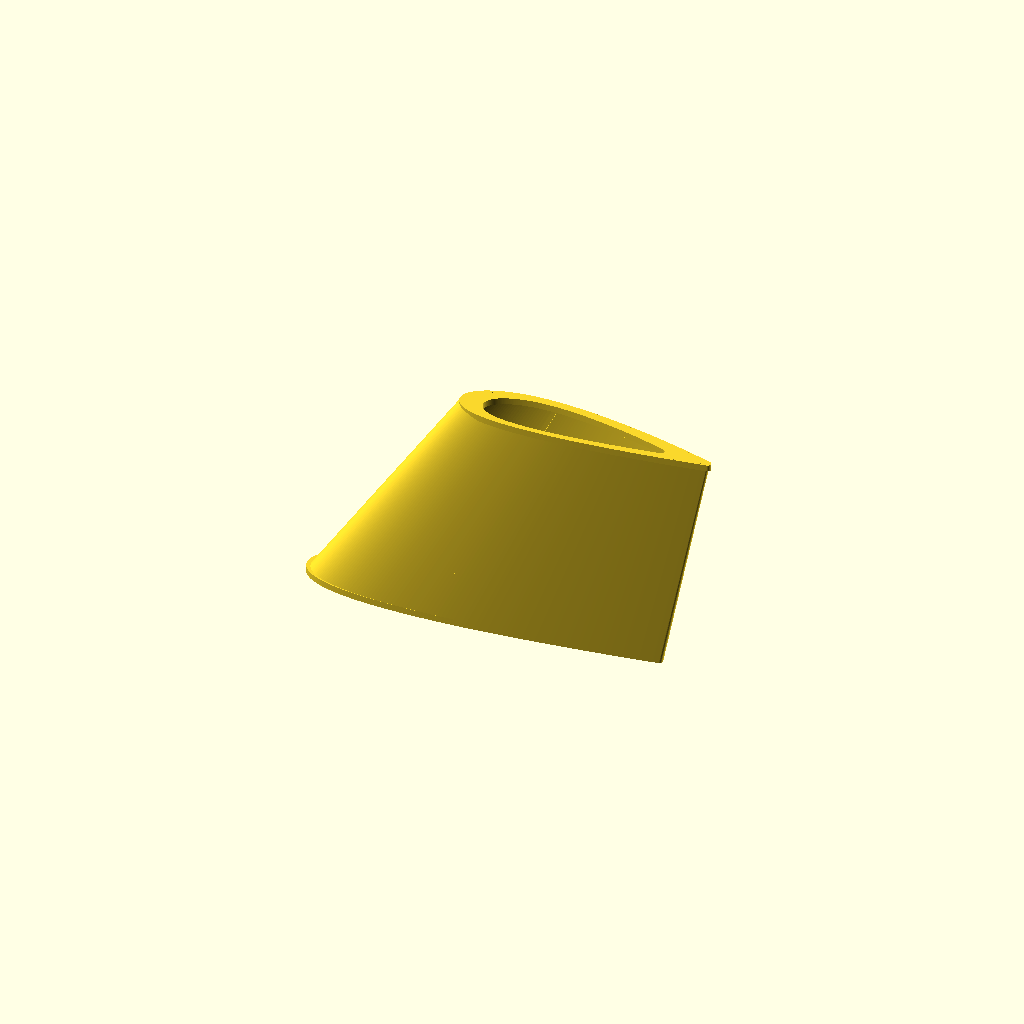
Cell 1 — every parameter at its default value.
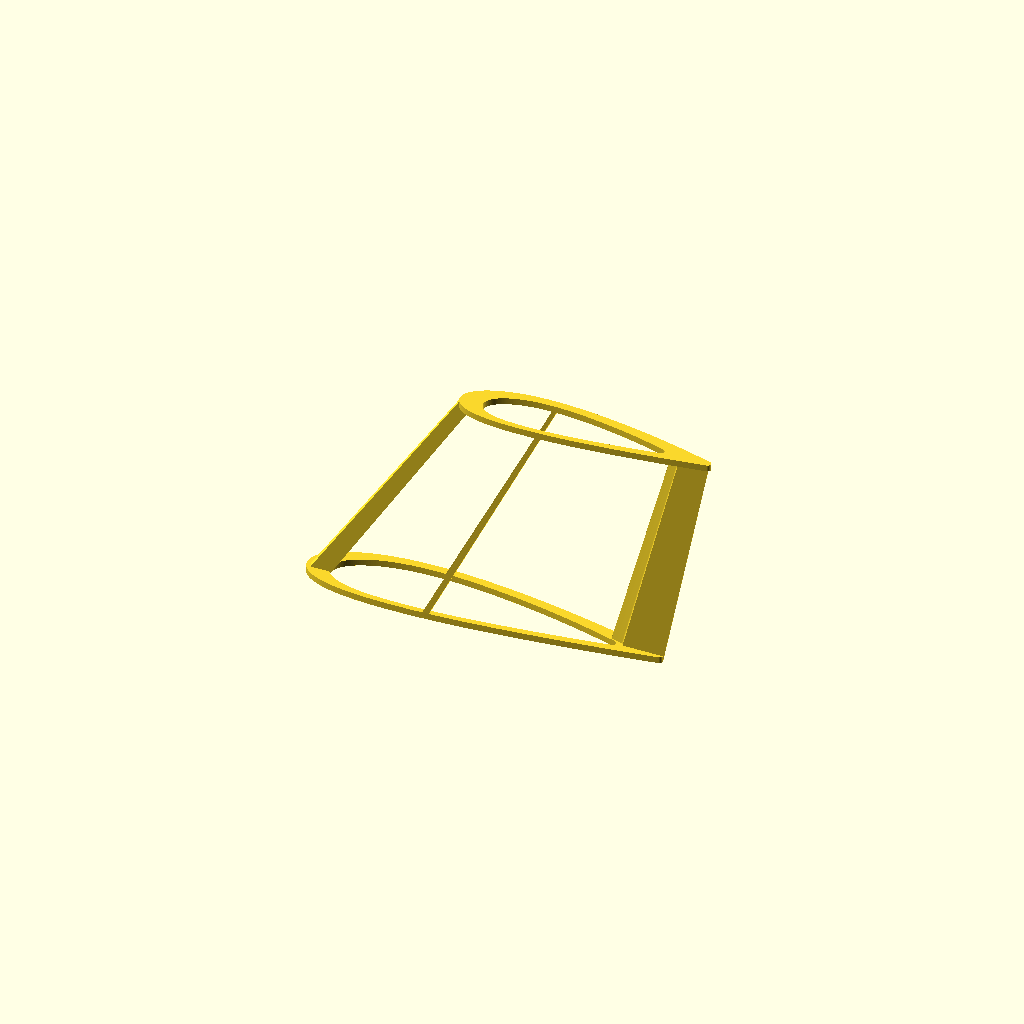
Cell 2 — show_skin set to "no", the other parameters unchanged.
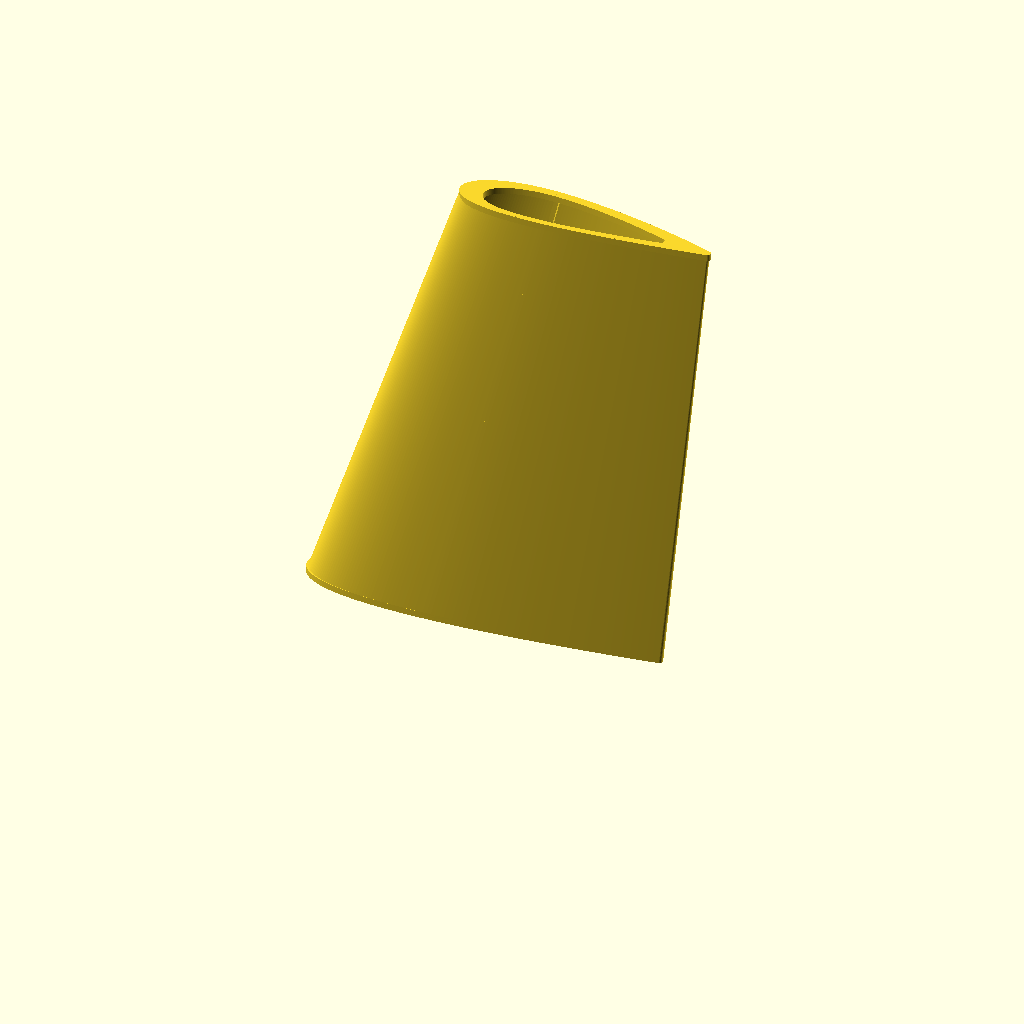
Cell 3: wing_length = 160 (everything else at default).
All cells are drawn from one camera (rotation 55°, 0°, 25°, orthographic, colour scheme Cornfield), so only the parameter changes between them.
Source of the model, scadFiles/1255182/1956335.scad:


wing_length=80;

wing_chord = 120;





naca1 =.019;

naca2 =.35;

naca3 = .19;





sec_sweep = -250;

sec_scale =.7;





sec1pos = 1-sec_scale;

posa= -sec_sweep*sec1pos;

posb= posa*sec_scale;



show_skin = "yes"; // [yes,no] 

skin_thick = 2.2;







show_brace= "yes"; // [yes,no]

brace_thick = 8;







show_spars = "yes"; // [yes,no]

quanspars=4;//[2,4,6]





////////////////////////////////////////////////////////////





/////////////////modules///////////////////////



/////////////////////////////////////////////////////////////

//

translate([0,0,0]){

brace(wing_chord,naca1,naca2,naca3,brace_thick,skin_thick);

    }

//

     rotate([0,0,0]){

    skin (wing_chord,naca1,naca2,naca3,skin_thick,sec_sweep,sec_scale,wing_length);

    spar (wing_chord,naca1,naca2,naca3,skin_thick,brace_thick,skin_thick,quanspars,sec_sweep,sec_scale,wing_length);

    //

    translate([posb,0,wing_length-skin_thick]){

    brace(wing_chord*sec_scale,naca1,naca2,naca3,brace_thick,skin_thick);

    }

}

//





//

module brace(chord,naca1,naca2,naca3,brace_thick,skin_thick){

    linear_extrude(skin_thick) 

        translate ([0,0]){

        translate ([0,0])

        basic_brace(chord,naca1,naca2,naca3,brace_thick,skin_thick);

            }

    }

//

module skin (chord,naca1,naca2,naca3,skin_thick,sec_sweep,sec_scale,length){

    translate ([-sec_sweep*sec_scale,0]){

        linear_extrude(length,scale=[sec_scale,sec_scale]) 

        translate ([sec_sweep*sec_scale,0]){

            basic_skin(chord,naca1,naca2,naca3,skin_thick);

          }

        }

    }

//

 module spar (chord,naca1,naca2,naca3,skin_thick,brace_thick,skin_thick,quanspars,sec_sweep,sec_scale,length){

    translate ([-sec_sweep*sec_scale,0]){

        linear_extrude(length,scale=[sec_scale,sec_scale]) 

        translate ([sec_sweep*sec_scale,0]){

            //basic_skin(chord,naca1,naca2,naca3,skin_thick);

            basic_spar(chord,naca1,naca2,naca3,brace_thick,skin_thick,quanspars);

          }

        }

    }   

    

//

    

    

//    

module basic_skin(chord,naca1,naca2,naca3,skin_thick){

    if (show_skin=="yes"){

    difference(){

        base_airfoil(chord,naca1,naca2,naca3,skin_thick);

        base_airfoil_skin_hollow(chord,naca1,naca2,naca3,skin_thick);

        }}

    }

//

module basic_brace(chord,naca1,naca2,naca3,brace_thick,skin_thick){

    if (show_brace== "yes"){

    difference(){

        base_airfoil(chord,naca1,naca2,naca3,skin_thick);

        base_airfoil_brace_hollow(chord,naca1,naca2,naca3,skin_thick,brace_thick);

        }}

    }

//  

module basic_spar(chord,naca1,naca2,naca3,brace_thick,skin_thick,quanspars){

    if (show_spars== "yes"){

        intersection(){

            //

            translate([chord*naca2,0]){

            for (i=[1:quanspars] ){

                rotate([0,0,i*360/quanspars]){

                    translate([0,0,0]){

                        //square([chord,skin_thick*2]);

                        square([chord,skin_thick]); 

                    }}}}

            

            //

            difference(){

                base_airfoil(chord,naca1,naca2,naca3,skin_thick);

                base_airfoil_brace_hollow(chord,naca1,naca2,naca3,skin_thick,brace_thick*.9);

                }

                

                }}

    }

   

   

   

    

//    

module base_airfoil_skin_hollow(chord,naca1,naca2,naca3,skin_thick){

    translate([skin_thick,0]){

base_airfoil(chord-skin_thick*2,naca1,naca2,naca3,skin_thick);}}

//    

module base_airfoil_brace_hollow(chord,naca1,naca2,naca3,skin_thick,brace_thick){

    translate([brace_thick,0]){

base_airfoil(chord-brace_thick*3,naca1,naca2,naca3,skin_thick);}}

//

module base_airfoil(chord,naca1,naca2,naca3,skin_thick){

    $fn=50;

minkowski()

{airfoil(naca = [naca1,naca2,naca3], L=chord , N=256, open = false);

    circle(skin_thick/2);

};

    }

//    

    

//naca = [naca1,naca2,naca3], L=chord , N=64, open = false



/// Airfoil function //////



module airfoil(naca=12, L =100, N = 120, open = false)

{

  polygon(points = airfoil_data(naca, L, N, open)); 

}

//







// this is the main function providing the airfoil data

function airfoil_data(naca=12, L = 100, N = 81, open = false) = 

  let(Na = len(naca)!=3?NACA(naca):naca)

  let(A = [.2969, -0.126, -.3516, .2843, open?-0.1015:-0.1036])

  [for (b=[-180:360/(N):179.99]) 

    let (x = (1-cos(b))/2)  

    let(yt = sign(b)*Na[2]/.2*(A*[sqrt(x), x, x*x, x*x*x, x*x*x*x])) 

    Na[0]==0?L*[x, yt]:L*camber(x, yt, Na[0], Na[1], sign(b))];  



// helper functions

function NACA(naca) = 

  let (M = floor(naca/1000))

  let (P = floor((naca-M*1000)/100)) 

  [M/10, P/10, floor(naca-M*1000-P*100)/100];  



function camber(x, y, M, P, upper) = 

  let(yc = (x<P)?M/P/P*(2*P*x-x*x): M/(1-P)/(1-P)*(1 - 2*P + 2*P*x -x*x))

  let(dy = (x<P)?2*M/P/P*(P-x):2*M/(1-P)/(1-P)*(P-x))

  let(th = atan(dy))

  [upper ? x - y*sin(th):x + y*sin(th), upper ? yc + y*cos(th):yc - y*cos(th)];
Customizer parameters (derived from the source; name, type, default, range or options):
wing_length: number, default 80
wing_chord: number, default 120
naca1: number, default 0.019
naca2: number, default 0.35
naca3: number, default 0.19
sec_sweep: number, default -250
sec_scale: number, default 0.7
show_skin: string, default "yes", options "yes", "no"
skin_thick: number, default 2.2
show_brace: string, default "yes", options "yes", "no"
brace_thick: number, default 8
show_spars: string, default "yes", options "yes", "no"
quanspars: number, default 4, options 2, 4, 6
